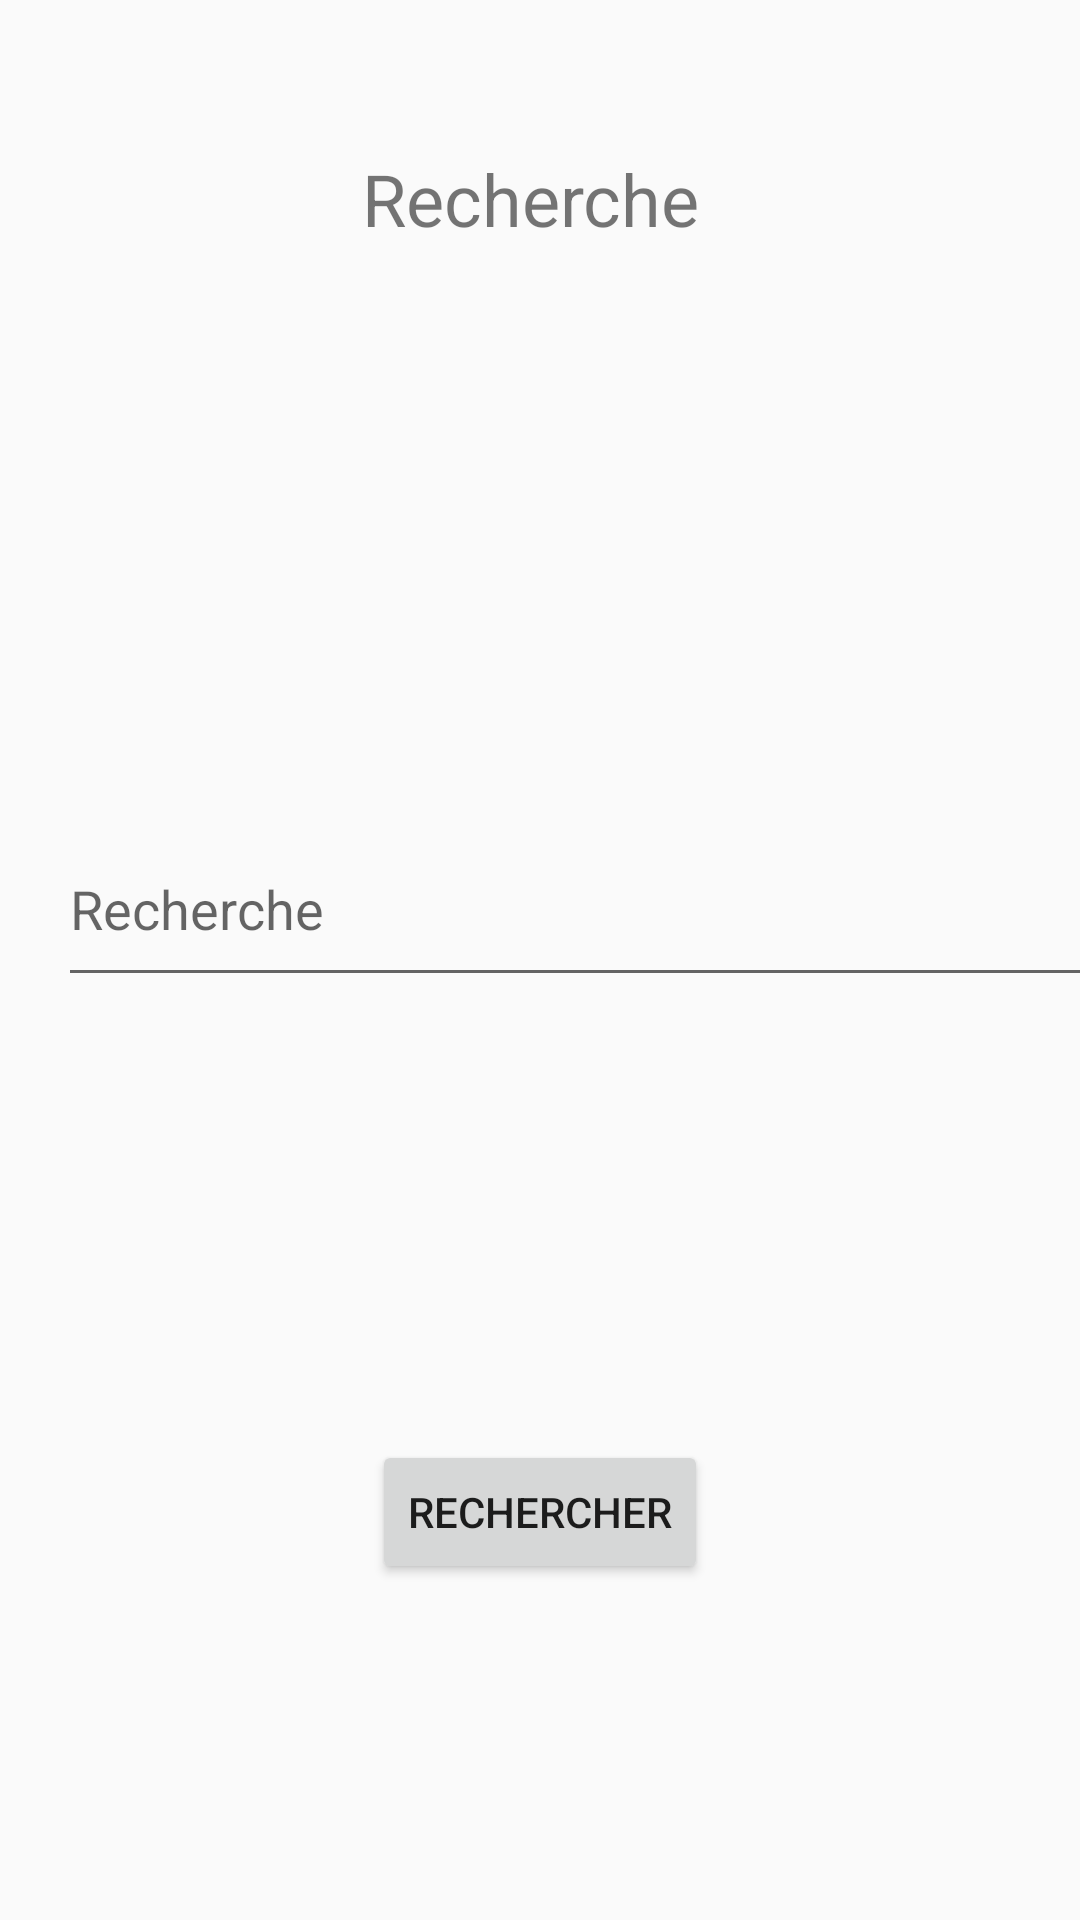

The Android layout XML behind this screen, and the referenced resources:
<!-- AndroidManifest.xml: application theme Base.Theme.AppCompat.Light.DarkActionBar -->
<!-- res/layout/activity_recherche.xml -->
<?xml version="1.0" encoding="utf-8"?>
<androidx.constraintlayout.widget.ConstraintLayout xmlns:android="http://schemas.android.com/apk/res/android"
    xmlns:app="http://schemas.android.com/apk/res-auto"
    xmlns:tools="http://schemas.android.com/tools"
    android:id="@+id/main"
    android:layout_width="match_parent"
    android:layout_height="match_parent"
    tools:context=".Recherche">

    <EditText
        android:id="@+id/edtRecherche"
        android:layout_width="353dp"
        android:layout_height="62dp"
        android:layout_marginStart="57dp"
        android:layout_marginTop="188dp"
        android:layout_marginEnd="145dp"
        android:ems="10"
        android:hint="@string/txtEditRecherche"
        app:layout_constraintEnd_toEndOf="parent"
        app:layout_constraintHorizontal_bias="0.194"
        app:layout_constraintStart_toStartOf="parent"
        app:layout_constraintTop_toBottomOf="@+id/textView" />

    <TextView
        android:id="@+id/textView"
        android:layout_width="wrap_content"
        android:layout_height="wrap_content"
        android:layout_marginStart="50dp"
        android:layout_marginTop="50dp"
        android:layout_marginEnd="50dp"
        android:text="Recherche "
        android:textSize="24sp"
        app:layout_constraintEnd_toEndOf="parent"
        app:layout_constraintStart_toStartOf="parent"
        app:layout_constraintTop_toTopOf="parent" />

    <Button
        android:id="@+id/btnRecherche"
        android:layout_width="wrap_content"
        android:layout_height="wrap_content"
        android:layout_marginStart="50dp"
        android:layout_marginEnd="50dp"
        android:layout_marginBottom="112dp"
        android:text="Rechercher"
        app:layout_constraintBottom_toBottomOf="parent"
        app:layout_constraintEnd_toEndOf="parent"
        app:layout_constraintStart_toStartOf="parent" />
</androidx.constraintlayout.widget.ConstraintLayout>
<!-- resources referenced by this layout -->
<resources>
  <string name="txtEditRecherche">Recherche</string>
</resources>
